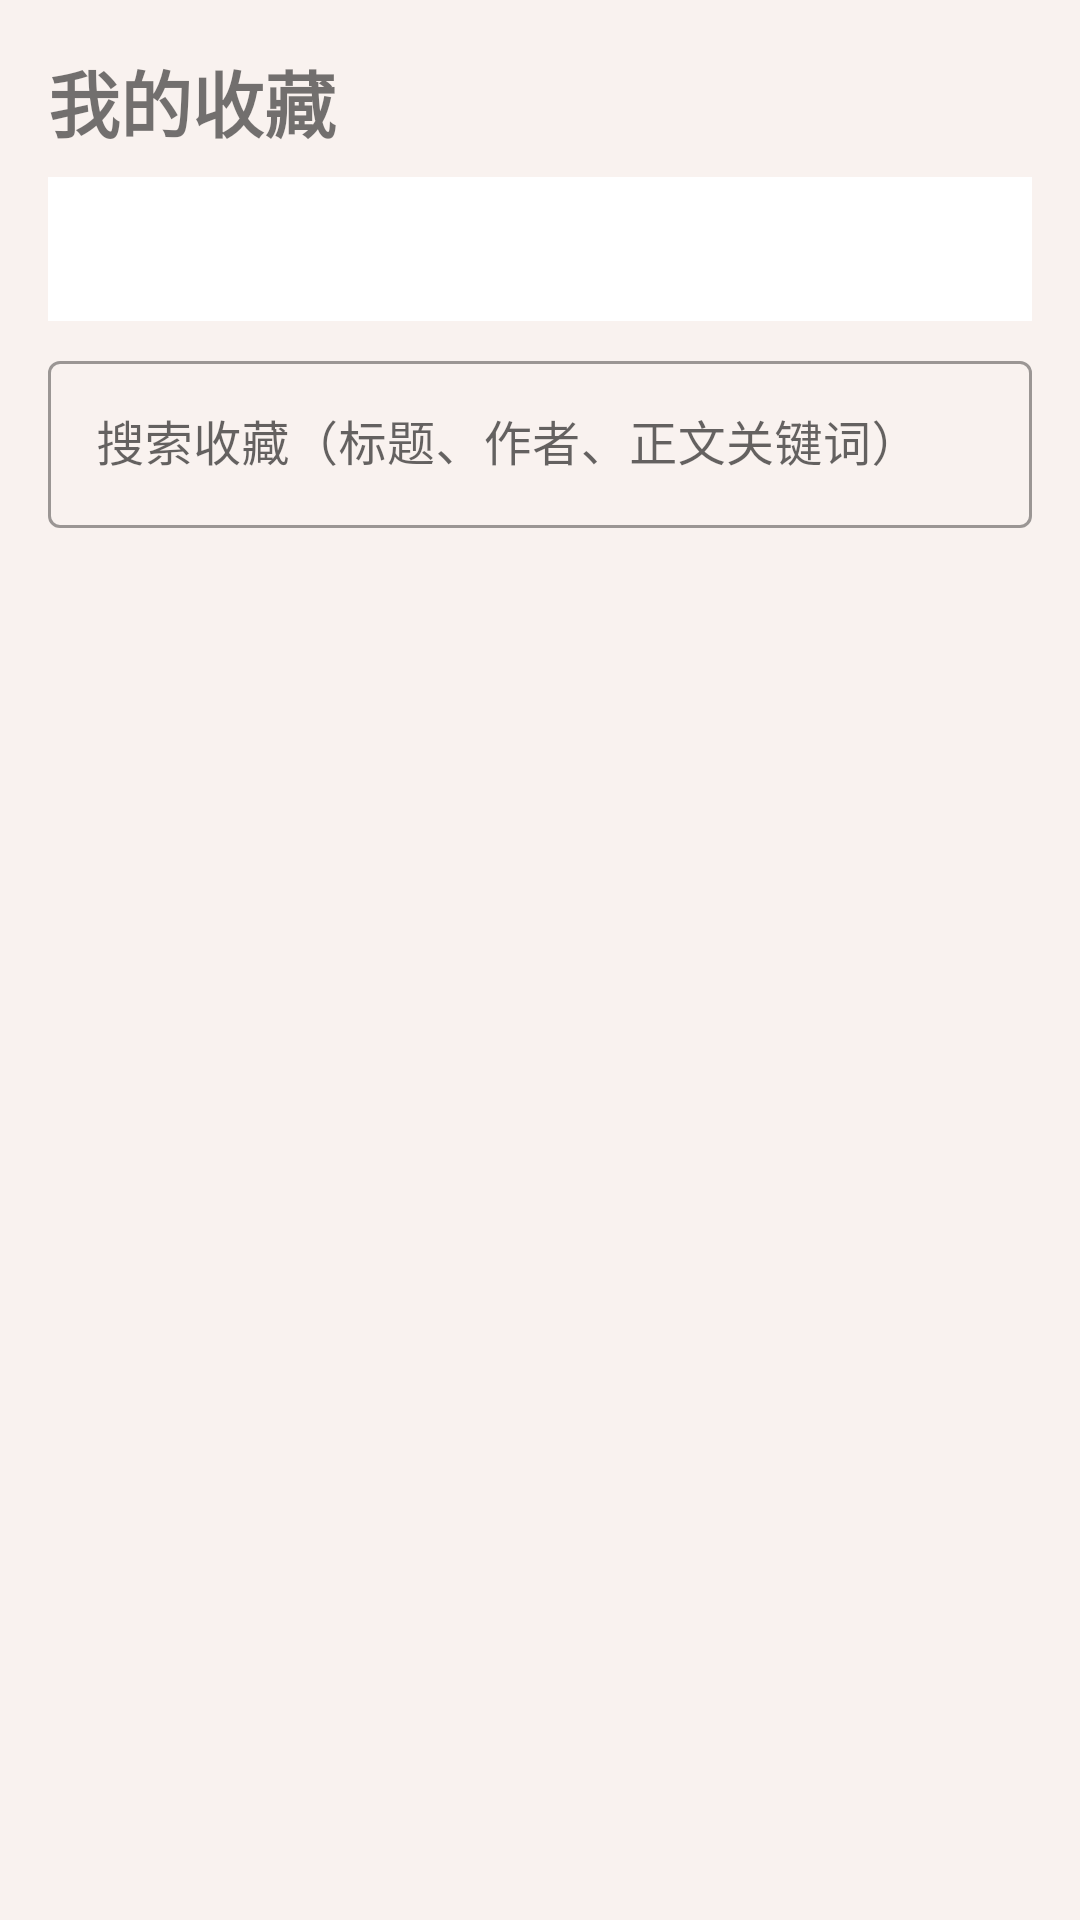

The Android layout XML behind this screen, and the referenced resources:
<!-- AndroidManifest.xml: application theme Theme.Poetry -->
<!-- res/layout/fragment_favorite_list.xml -->
<?xml version="1.0" encoding="utf-8"?>
<LinearLayout xmlns:android="http://schemas.android.com/apk/res/android"
    xmlns:app="http://schemas.android.com/apk/res-auto"
    android:layout_width="match_parent"
    android:layout_height="match_parent"
    android:background="@color/background_main"
    android:orientation="vertical"
    android:padding="16dp">

    <TextView
        android:layout_width="wrap_content"
        android:layout_height="wrap_content"
        android:text="我的收藏"
        android:textSize="24sp"
        android:textStyle="bold"
        android:layout_marginBottom="8dp" />

    <com.google.android.material.tabs.TabLayout
        android:id="@+id/favoriteTabLayout"
        android:layout_width="match_parent"
        android:layout_height="wrap_content"
        android:layout_marginBottom="8dp"
        app:tabGravity="fill"
        app:tabMode="fixed" />

    <com.google.android.material.textfield.TextInputLayout
        android:id="@+id/favoriteSearchLayout"
        android:layout_width="match_parent"
        android:layout_height="wrap_content"
        android:layout_marginBottom="12dp"
        android:hint="搜索收藏（标题、作者、正文关键词）"
        style="@style/Widget.MaterialComponents.TextInputLayout.OutlinedBox">

        <com.google.android.material.textfield.TextInputEditText
            android:id="@+id/favoriteSearchInput"
            android:layout_width="match_parent"
            android:layout_height="wrap_content"
            android:imeOptions="actionSearch"
            android:inputType="text"
            android:maxLines="1" />
    </com.google.android.material.textfield.TextInputLayout>

    <ProgressBar
        android:id="@+id/loadingProgress"
        style="?android:attr/progressBarStyleHorizontal"
        android:layout_width="match_parent"
        android:layout_height="wrap_content"
        android:indeterminate="true"
        android:visibility="gone" />

    <FrameLayout
        android:layout_width="match_parent"
        android:layout_height="0dp"
        android:layout_weight="1">

        <androidx.recyclerview.widget.RecyclerView
            android:id="@+id/favoriteRecycler"
            android:layout_width="match_parent"
            android:layout_height="match_parent"
            android:clipToPadding="false"
            android:paddingBottom="8dp" />

        <LinearLayout
            android:id="@+id/emptyState"
            android:layout_width="match_parent"
            android:layout_height="match_parent"
            android:gravity="center"
            android:orientation="vertical"
            android:padding="24dp"
            android:visibility="gone">

            <TextView
                android:id="@+id/emptyText"
                android:layout_width="match_parent"
                android:layout_height="wrap_content"
                android:gravity="center"
                android:text="暂无收藏"
                android:textColor="#999999"
                android:textSize="16sp" />

            <com.google.android.material.button.MaterialButton
                android:id="@+id/emptyGoLoginButton"
                android:layout_width="wrap_content"
                android:layout_height="wrap_content"
                android:layout_marginTop="16dp"
                android:text="去登录"
                android:visibility="gone"
                app:cornerRadius="20dp" />

            <com.google.android.material.button.MaterialButton
                android:id="@+id/emptyBrowseHomeButton"
                android:layout_width="wrap_content"
                android:layout_height="wrap_content"
                android:layout_marginTop="12dp"
                android:text="去首页发现诗词"
                android:visibility="gone"
                app:cornerRadius="20dp" />

            <com.google.android.material.button.MaterialButton
                android:id="@+id/emptyGoSearchButton"
                style="@style/Widget.MaterialComponents.Button.OutlinedButton"
                android:layout_width="wrap_content"
                android:layout_height="wrap_content"
                android:layout_marginTop="8dp"
                android:text="去搜索诗词"
                android:visibility="gone"
                app:cornerRadius="20dp" />

            <com.google.android.material.button.MaterialButton
                android:id="@+id/emptyClearSearchButton"
                style="@style/Widget.MaterialComponents.Button.TextButton"
                android:layout_width="wrap_content"
                android:layout_height="wrap_content"
                android:layout_marginTop="8dp"
                android:text="清空搜索条件"
                android:visibility="gone" />
        </LinearLayout>
    </FrameLayout>
</LinearLayout>
<!-- resources referenced by this layout -->
<resources>
  <color name="background_main">#F9F2EF</color>
  <style name="Theme.Poetry" parent="Theme.MaterialComponents.DayNight.NoActionBar">
          <item name="colorPrimary">@color/purple_500</item>
          <item name="colorPrimaryVariant">@color/purple_700</item>
          <item name="colorOnPrimary">@color/white</item>
          <item name="colorSecondary">@color/teal_200</item>
          <item name="colorSecondaryVariant">@color/teal_700</item>
          <item name="colorOnSecondary">@color/black</item>
          <item name="android:statusBarColor">?attr/colorPrimaryVariant</item>
          <item name="android:navigationBarColor">@android:color/white</item>
          <item name="toolbarStyle">@style/Widget.MaterialComponents.Toolbar.Primary</item>
          <item name="materialCardViewStyle">@style/Widget.MaterialComponents.CardView</item>
      </style>
  <color name="purple_500">#FF6200EE</color>
  <color name="purple_700">#FF3700B3</color>
  <color name="white">#FFFFFFFF</color>
  <color name="teal_200">#FF03DAC5</color>
  <color name="teal_700">#FF018786</color>
  <color name="black">#FF000000</color>
</resources>
